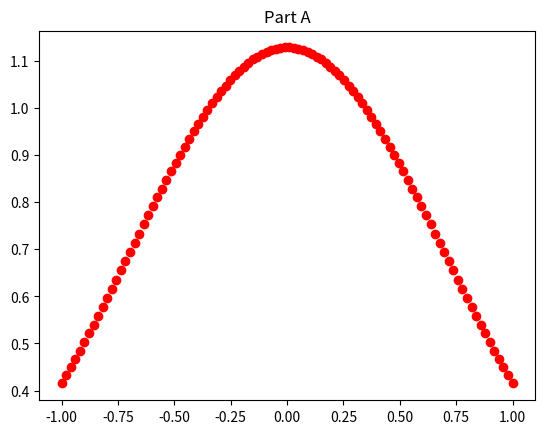

Python code for this plot:
# [redacted]
# Homework #7: Topic 6 - Differential Equations
# File: Problem1.py
# Dependencies: numpy, scipy, matplotlib
# Description: Performs calculations for homework #7 problem. 
#==========================================================================

import numpy as np
from scipy import integrate
from scipy import special
import matplotlib.pyplot as plt

# Plots function described in part A
def part_a():
    x = np.linspace(-1, 1, 100) # creates a range of x values
    f = lambda x: (2/np.sqrt(np.pi))*(np.e)**(-x**2)

    plt.title("Part A")
    plt.plot(x, f(x), 'ro', label='original')
    plt.show()

# Performs manual calculation of error function

def part_b():
    x = np.linspace(0.1, 1, 10) # creates a range of x values
    integral = lambda t: ((np.e)**(-t**2))  # integral part of the erf function
    f = (2/np.sqrt(np.pi))  #first half (non-integral part) of erf function

    results = []
    
    # loop first calculates the value of integral using scipy.integrate.quad(), then adds overall result to array after calculation
    for i in x:
        integrated = integrate.quad(integral, 0, i) #calculates integral part of function
        results.append(f*integrated[0])    # multiplies integral part by non-integral part, then adds result to array
    
    print("x-value   Results")
    for i in range(len(x)): print("%0.1f" % x[i], "     ", "%0.12f" % results[i])
    return results

# Performs error function calculations using built in erf() method
def part_c(results):
    x = np.linspace(0.1, 1, 10) # creates a range of x values
    y = special.erf(x)  # calculates error function values using erf()
    print("x-value  |  Part C Results  |  Part B Results")
    print("---------------------------------------------")
    for i in range(len(x)): print("%0.1f" % x[i], "     | ", "%0.12f" % y[i], " | ", "%0.12f" % results[i])  #prints erf value for each x value


if __name__ == "__main__":
    print("Part A: Please see separate plot window")
    part_a()
    print()

    print("Part B: Manual erf function calculations")
    print("NOTE: values are rounded to 12 decimal places")
    part_b_results = part_b()
    print()

    print("Part C: SciPy erf function compared with manual calculations")
    print("NOTE: values are rounded to 12 decimal places")
    part_c(part_b_results)